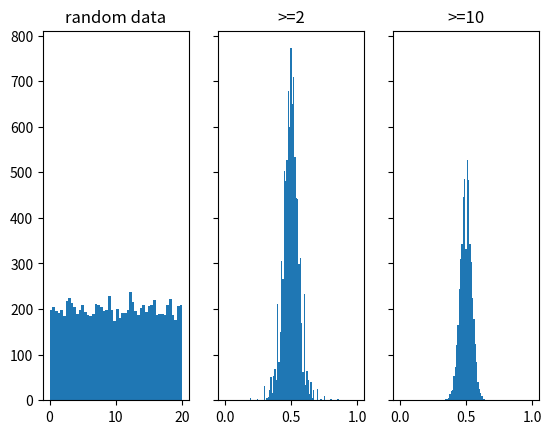

This chart was generated by the following Python code:
# centralne twierdzenie graniczne- zadanie z ostatniego slajdu
import matplotlib.pyplot as plt
import numpy as np

N = 10000


fig, (ax1, ax2, ax3) = plt.subplots(1, 3, sharey='row')
sample_uniform = np.random.uniform(low=0, high=20, size=N)
ax1.hist(sample_uniform, bins=50)
ax1.set_title('random data')
average2 = []
average10 = []
x = np.linspace(0,1,num=100)
n, p = 10, 0.5
for q in sample_uniform.astype(int):
    if q >= 2:
        sample_binomial = np.random.binomial(n, p, size=q)
        m = np.mean(sample_binomial)/10
        if q >= 10:
            average10.append(m)

        average2.append(m)

ax2.hist(average2, bins=x)
ax2.set_title('>=2')
ax3.hist(average10, bins=x)
ax3.set_title('>=10')
plt.show()


